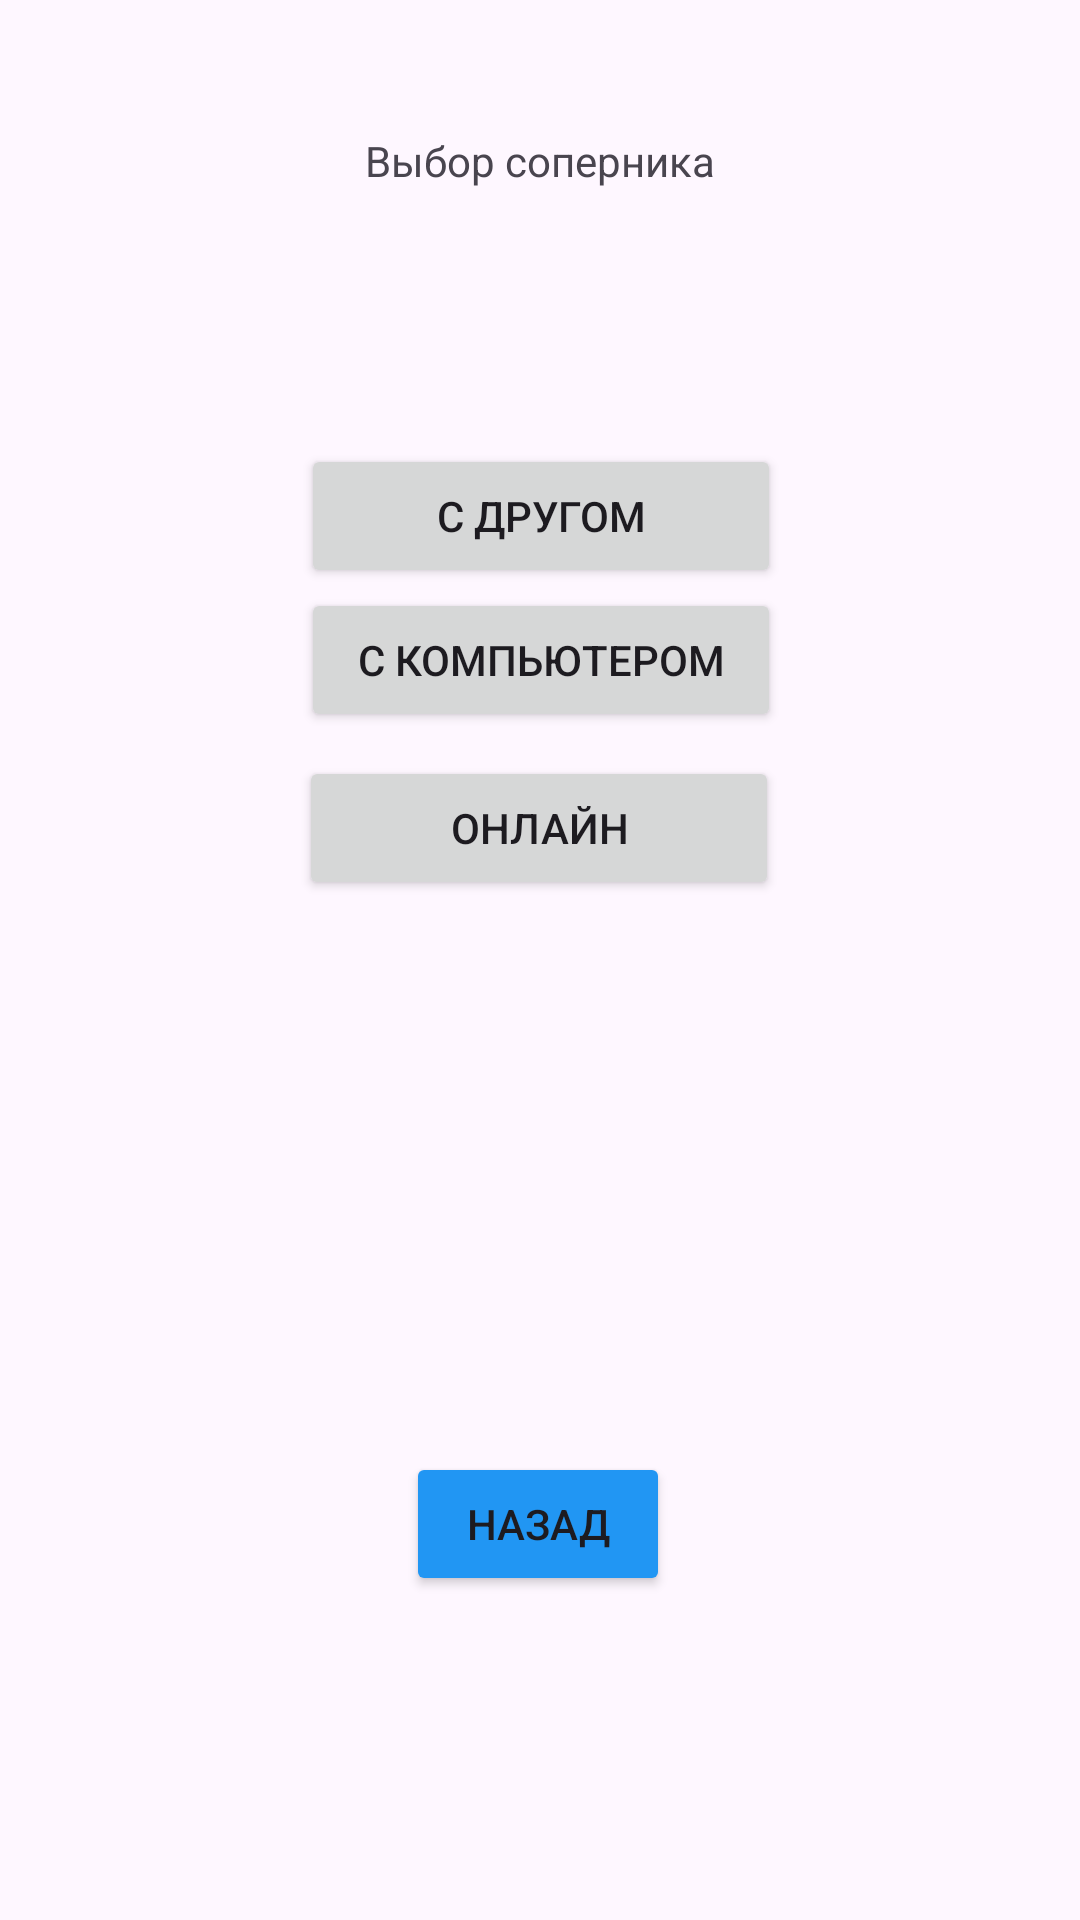

This screen was rendered from an Android layout file. Write that file and the resources it references.
<!-- AndroidManifest.xml: application theme Theme.MagicChess -->
<!-- res/layout/activity_players_screen.xml -->
<?xml version="1.0" encoding="utf-8"?>
<androidx.constraintlayout.widget.ConstraintLayout xmlns:android="http://schemas.android.com/apk/res/android"
    xmlns:app="http://schemas.android.com/apk/res-auto"
    xmlns:tools="http://schemas.android.com/tools"
    android:id="@+id/about_2"
    android:layout_width="match_parent"
    android:layout_height="match_parent"
    tools:context=".PlayersScreen">

    <TextView
        android:id="@+id/textPlayers"
        android:layout_width="wrap_content"
        android:layout_height="wrap_content"
        android:layout_marginTop="44dp"
        android:text="Выбор соперника"
        app:layout_constraintEnd_toEndOf="parent"
        app:layout_constraintStart_toStartOf="parent"
        app:layout_constraintTop_toTopOf="parent" />

    <Button
        android:id="@+id/playOnline"
        android:layout_width="160dp"
        android:layout_height="wrap_content"
        android:layout_marginBottom="340dp"
        android:text="Онлайн"
        app:layout_constraintBottom_toBottomOf="parent"
        app:layout_constraintEnd_toEndOf="parent"
        app:layout_constraintHorizontal_bias="0.498"
        app:layout_constraintStart_toStartOf="parent" />

    <Button
        android:id="@+id/playFriend"
        android:layout_width="160dp"
        android:layout_height="wrap_content"
        android:text="С другом"
        app:layout_constraintBottom_toTopOf="@+id/playComp"
        app:layout_constraintEnd_toEndOf="parent"
        app:layout_constraintHorizontal_bias="0.501"
        app:layout_constraintStart_toStartOf="parent"
        app:layout_constraintTop_toTopOf="parent"
        app:layout_constraintVertical_bias="1.0" />

    <Button
        android:id="@+id/playComp"
        android:layout_width="160dp"
        android:layout_height="wrap_content"
        android:layout_marginBottom="8dp"
        android:text="С компьютером"
        app:layout_constraintBottom_toTopOf="@+id/playOnline"
        app:layout_constraintEnd_toEndOf="parent"
        app:layout_constraintHorizontal_bias="0.501"
        app:layout_constraintStart_toStartOf="parent" />

    <Button
        android:id="@+id/backPlayers"
        android:layout_width="wrap_content"
        android:layout_height="wrap_content"
        android:layout_marginBottom="108dp"
        android:backgroundTint="#2196F3"
        android:text="Назад"
        app:layout_constraintBottom_toBottomOf="parent"
        app:layout_constraintEnd_toEndOf="parent"
        app:layout_constraintHorizontal_bias="0.498"
        app:layout_constraintStart_toStartOf="parent" />
</androidx.constraintlayout.widget.ConstraintLayout>
<!-- resources referenced by this layout -->
<resources>
  <style name="Theme.MagicChess" parent="Base.Theme.MagicChess" />
  <style name="Base.Theme.MagicChess" parent="Theme.Material3.DayNight.NoActionBar">
          
          
      </style>
</resources>
